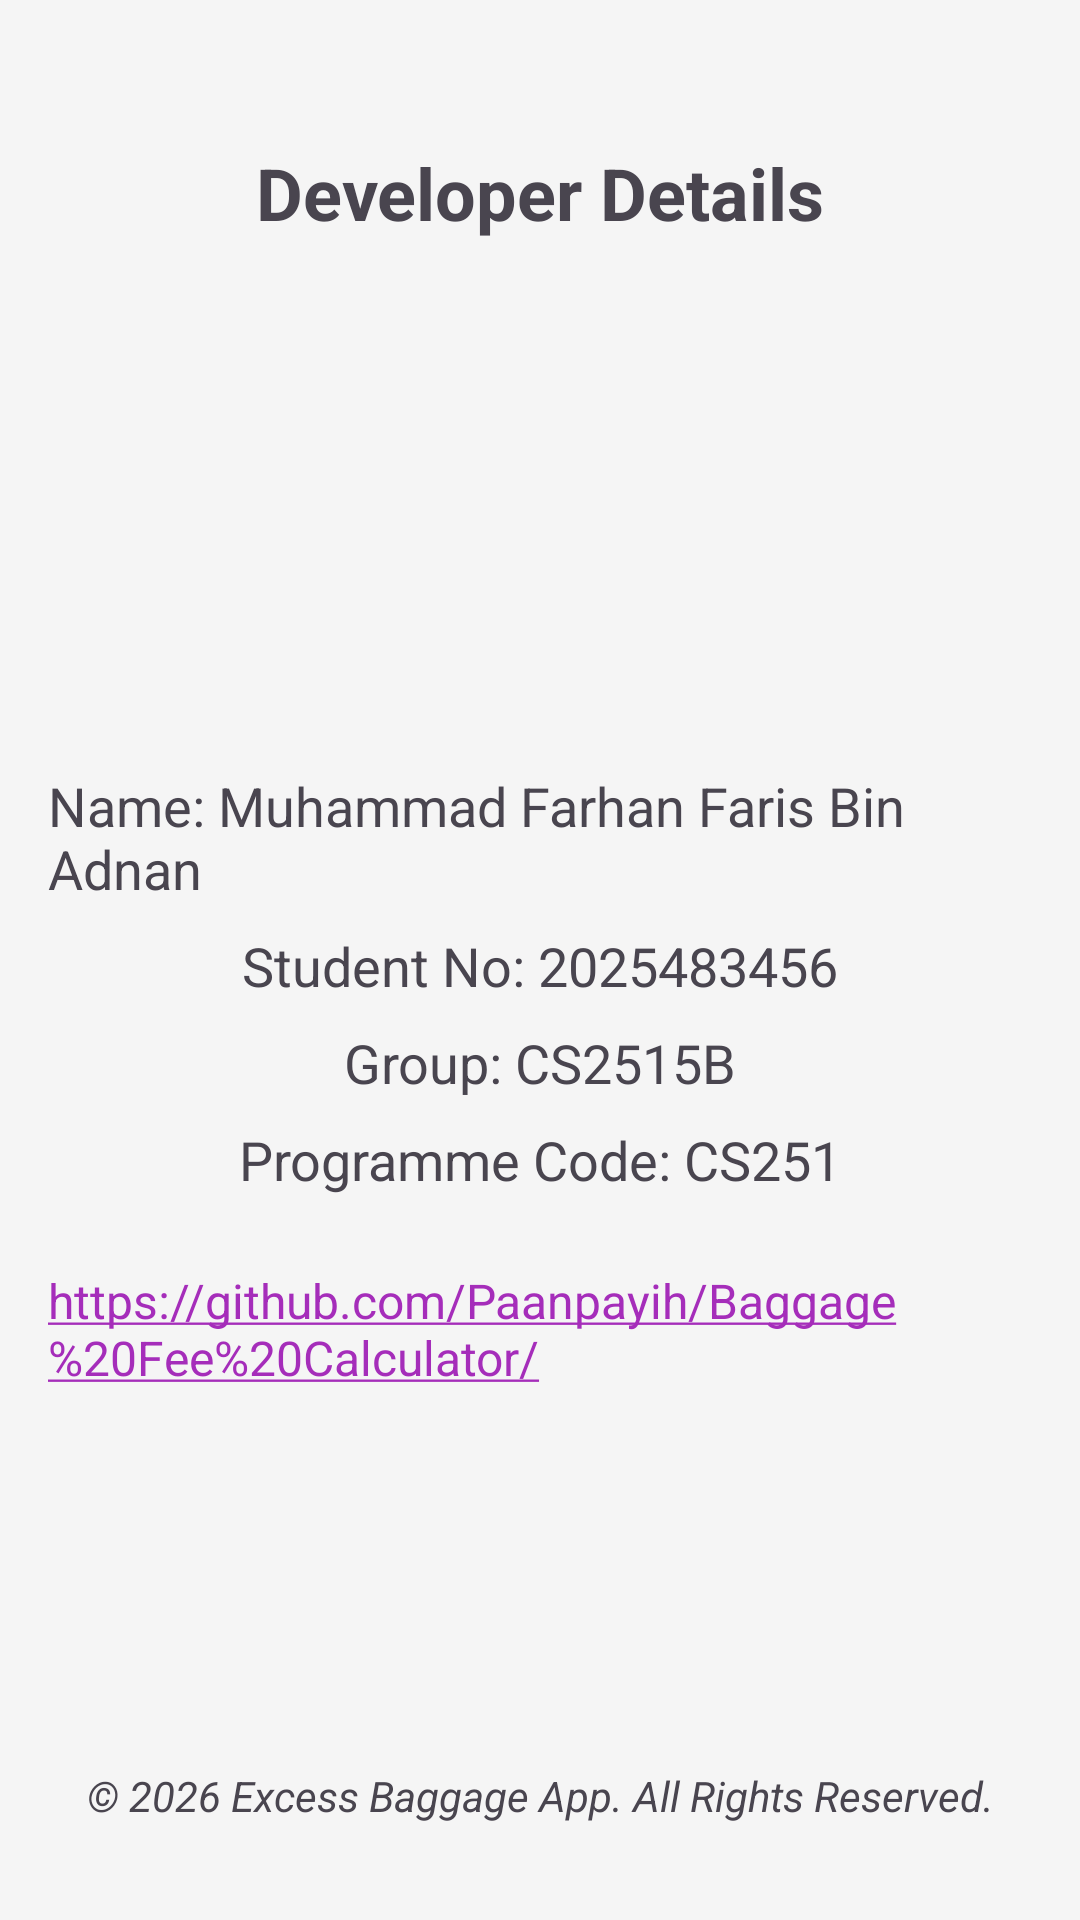

Android layout source for this screen:
<!-- AndroidManifest.xml: application theme Theme.ASSIGMENTICT -->
<!-- res/layout/fragment_second.xml -->
<?xml version="1.0" encoding="utf-8"?>
<androidx.core.widget.NestedScrollView xmlns:android="http://schemas.android.com/apk/res/android"
    xmlns:app="http://schemas.android.com/apk/res-auto"
    xmlns:tools="http://schemas.android.com/tools"
    android:layout_width="match_parent"
    android:layout_height="match_parent"
    android:fillViewport="true"
    tools:context=".SecondFragment">

    <androidx.constraintlayout.widget.ConstraintLayout
        android:layout_width="match_parent"
        android:layout_height="match_parent"
        android:padding="16dp">

        <TextView
            android:id="@+id/tv_about_title"
            android:layout_width="wrap_content"
            android:layout_height="wrap_content"
            android:text="@string/about_title"
            android:textSize="24sp"
            android:textStyle="bold"
            app:layout_constraintTop_toTopOf="parent"
            app:layout_constraintStart_toStartOf="parent"
            app:layout_constraintEnd_toEndOf="parent"
            android:layout_marginTop="32dp"/>

        <ImageView
            android:id="@+id/iv_logo"
            android:layout_width="120dp"
            android:layout_height="120dp"
            android:src="@mipmap/ic_launcher"
            android:contentDescription="@string/app_name"
            app:layout_constraintTop_toBottomOf="@id/tv_about_title"
            app:layout_constraintStart_toStartOf="parent"
            app:layout_constraintEnd_toEndOf="parent"
            android:layout_marginTop="24dp"/>

        <TextView
            android:id="@+id/tv_about_name"
            android:layout_width="wrap_content"
            android:layout_height="wrap_content"
            android:text="@string/about_name"
            android:textSize="18sp"
            app:layout_constraintTop_toBottomOf="@id/iv_logo"
            app:layout_constraintStart_toStartOf="parent"
            app:layout_constraintEnd_toEndOf="parent"
            android:layout_marginTop="32dp"/>

        <TextView
            android:id="@+id/tv_about_student_no"
            android:layout_width="wrap_content"
            android:layout_height="wrap_content"
            android:text="@string/about_student_no"
            android:textSize="18sp"
            app:layout_constraintTop_toBottomOf="@id/tv_about_name"
            app:layout_constraintStart_toStartOf="parent"
            app:layout_constraintEnd_toEndOf="parent"
            android:layout_marginTop="8dp"/>

        <TextView
            android:id="@+id/tv_about_group"
            android:layout_width="wrap_content"
            android:layout_height="wrap_content"
            android:text="@string/about_group"
            android:textSize="18sp"
            app:layout_constraintTop_toBottomOf="@id/tv_about_student_no"
            app:layout_constraintStart_toStartOf="parent"
            app:layout_constraintEnd_toEndOf="parent"
            android:layout_marginTop="8dp"/>

        <TextView
            android:id="@+id/tv_about_program"
            android:layout_width="wrap_content"
            android:layout_height="wrap_content"
            android:text="@string/about_program"
            android:textSize="18sp"
            app:layout_constraintTop_toBottomOf="@id/tv_about_group"
            app:layout_constraintStart_toStartOf="parent"
            app:layout_constraintEnd_toEndOf="parent"
            android:layout_marginTop="8dp"/>

        <TextView
            android:id="@+id/tv_about_github"
            android:layout_width="wrap_content"
            android:layout_height="wrap_content"
            android:text="@string/about_github"
            android:textSize="16sp"
            android:textColor="?android:attr/textColorLink"
            android:autoLink="web"
            app:layout_constraintTop_toBottomOf="@id/tv_about_program"
            app:layout_constraintStart_toStartOf="parent"
            app:layout_constraintEnd_toEndOf="parent"
            android:layout_marginTop="24dp"/>

        <TextView
            android:id="@+id/tv_about_copyright"
            android:layout_width="wrap_content"
            android:layout_height="wrap_content"
            android:text="@string/about_copyright"
            android:textSize="14sp"
            android:textStyle="italic"
            app:layout_constraintBottom_toBottomOf="parent"
            app:layout_constraintStart_toStartOf="parent"
            app:layout_constraintEnd_toEndOf="parent"
            android:layout_marginBottom="16dp"/>

    </androidx.constraintlayout.widget.ConstraintLayout>
</androidx.core.widget.NestedScrollView>
<!-- resources referenced by this layout -->
<resources>
  <string name="about_copyright">© 2026 Excess Baggage App. All Rights Reserved.</string>
  <string name="about_github">https://github.com/Paanpayih/Baggage%20Fee%20Calculator/</string>
  <string name="about_group">Group: CS2515B</string>
  <string name="about_name">Name: Muhammad Farhan Faris Bin Adnan</string>
  <string name="about_program">Programme Code: CS251</string>
  <string name="about_student_no">Student No: 2025483456</string>
  <string name="about_title">Developer Details</string>
  <string name="app_name">Excess Baggage Fee</string>
  <style name="Theme.ASSIGMENTICT" parent="Base.Theme.ASSIGMENTICT" />
  <style name="Base.Theme.ASSIGMENTICT" parent="Theme.Material3.DayNight.NoActionBar">
          
          <item name="colorPrimary">@color/colorPrimary</item>
          <item name="colorPrimaryVariant">@color/colorPrimaryDark</item>
          <item name="colorOnPrimary">@color/white</item>
          <item name="colorSecondary">@color/colorAccent</item>
          <item name="colorSecondaryVariant">@color/colorAccent</item>
          <item name="colorOnSecondary">@color/black</item>
          <item name="android:windowBackground">@color/colorBackground</item>
      </style>
  <color name="colorPrimary">#A52DBA</color>
  <color name="colorPrimaryDark">#002171</color>
  <color name="white">#FFFFFFFF</color>
  <color name="colorAccent">#FF9800</color>
  <color name="black">#FF000000</color>
  <color name="colorBackground">#F5F5F5</color>
</resources>
